Run: headless pygame with SDL's dummy video driver; simulated clock (each Clock.tick advances the game by its frame time, no real sleeping); random seed 0; keys injected as events and as key.get_pressed() state; no mouse input.
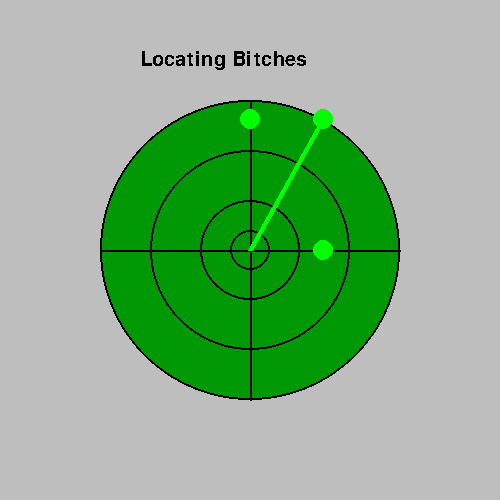
Frame 1 of 4 · flips 1–60 · no input
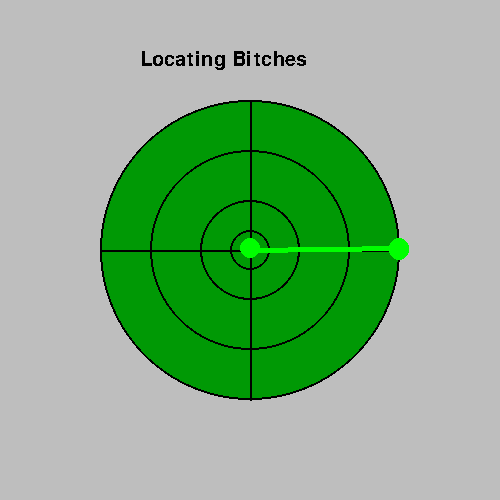
Frame 2 of 4 · flips 61–180 · tapped SPACE, RETURN · held RIGHT (→), D
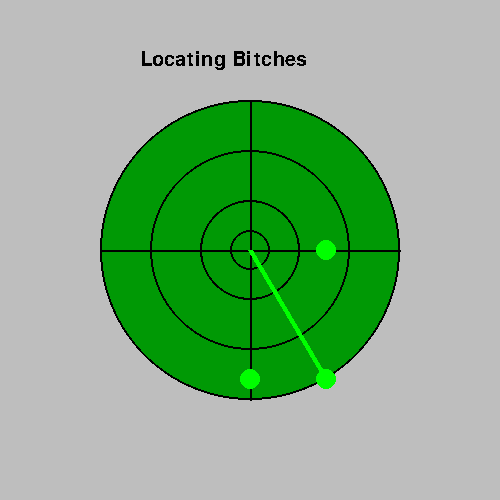
Frame 3 of 4 · flips 181–300 · held DOWN (↓), S
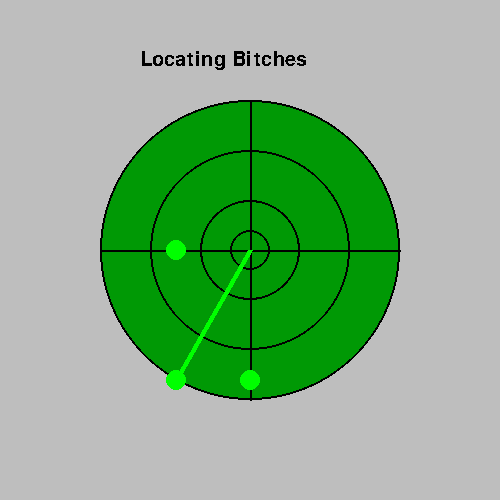
Frame 4 of 4 · flips 301–420 · held LEFT (←), A, UP (↑), W

The pygame program that drew these frames:


import pygame as pg
import time, math



# Pygame Initialization
pg.init()
pg.font.init()

screen = pg.display.set_mode([500,500])
clock = pg.time.Clock()

my_font = pg.font.SysFont('Comic Sans MS', 30)
pg.display.set_caption('Bitches Locator 3000')

# Variables
angle = 270
leng = 150
x = leng * math.sin(math.radians(angle))
y = leng * math.sin(math.radians(90 - angle))

def pos():
    global x, y
    x = leng * math.sin(math.radians(angle))    
    y = leng * math.sin(math.radians(90 - angle))

    # print(f"""X sine: {x}\nY sine: {y} \n""")
    
def tick():
    global angle
    angle += 0.50
    if (angle > 360.00):
        angle = angle - 360
    pos()

paused = False
running = True
while running:

    # Did the user click the window close button?
    for event in pg.event.get():
        if event.type == pg.QUIT:
            running = False
        if event.type == pg.KEYDOWN:
            if event.key == pg.K_b:
                print("Pause begun.")
                time.sleep(5)
                print("Pause ended.")

                
    screen.fill(("gray"))
   

    # Program info
    text_surface = my_font.render('Locating Bitches', False, (0, 0, 0))
    screen.blit(text_surface, (140,50))

    # Radar itself
    pg.draw.circle(screen, (0,153,5), (250,250), 150)
    pg.draw.line(screen, 'black',(100,250), (400,250),2)
    pg.draw.line(screen, 'black',(250,100), (250,400),2)
    pg.draw.circle(screen, "Black", (250,250), 150, 2)
    pg.draw.circle(screen, "Black", (250,250), 100, 2)
    pg.draw.circle(screen, "Black", (250,250), 50, 2)
    pg.draw.circle(screen, "Black", (250,250), 20, 2)

    # Debug mode keep commented out
    pg.draw.circle(screen, 'Green',(250, x + 250), 10 )
    pg.draw.circle(screen, 'Green',(y + 250, 250), 10)
    pg.draw.circle(screen, 'Green',(y + 250, x + 250), 10)
    
    # Radar hand
    pg.draw.line(screen, 'Green',(250, 250), (y + 250, x + 250),5)
    tick()

    # Flip the display
    pg.display.flip()
    clock.tick(90)
